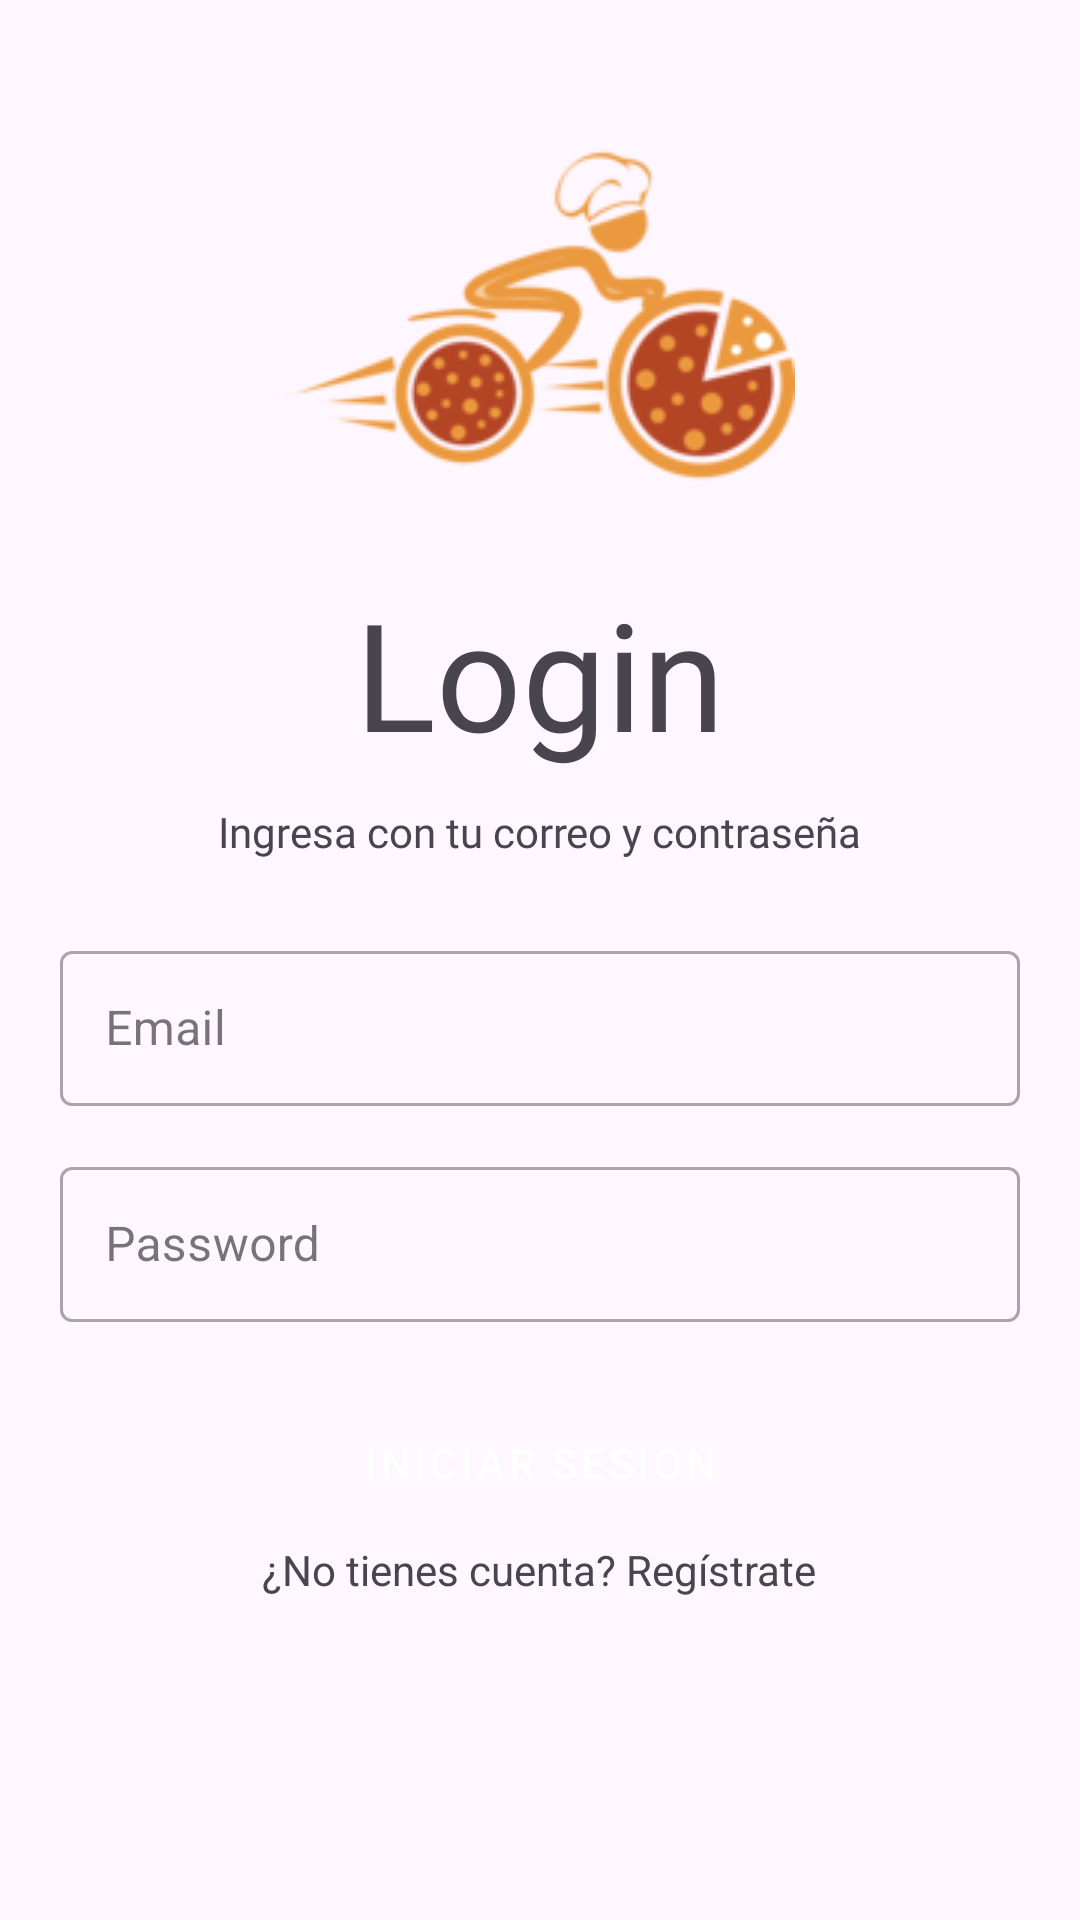

Write the Android layout XML for this screen, with the resource values it uses.
<!-- AndroidManifest.xml: application theme Theme.Delivery -->
<!-- res/layout/activity_main.xml -->
<?xml version="1.0" encoding="utf-8"?>
<androidx.coordinatorlayout.widget.CoordinatorLayout xmlns:android="http://schemas.android.com/apk/res/android"
    xmlns:app="http://schemas.android.com/apk/res-auto"
    xmlns:tools="http://schemas.android.com/tools"
    android:layout_width="match_parent"
    android:layout_height="match_parent"
    tools:context=".activities.MainActivity">

    <androidx.core.widget.NestedScrollView
        android:layout_width="match_parent"
        android:layout_height="match_parent"
        android:fillViewport="true">

        <LinearLayout
            android:layout_width="match_parent"
            android:layout_height="wrap_content"
            android:orientation="vertical"
            android:gravity="center_horizontal"
            android:padding="20dp">

            <ImageView
                android:id="@+id/imageview_login_image"
                android:layout_width="wrap_content"
                android:layout_height="wrap_content"
                android:src="@drawable/deliverylogo"
                android:layout_marginTop="0dp"/>

            <TextView
                android:id="@+id/textview_login_title"
                android:layout_width="wrap_content"
                android:layout_height="wrap_content"
                android:text="Login"
                android:textSize="50sp"
                android:layout_marginTop="1dp"
                android:fontFamily="@font/hotpizza"/>

            <TextView
                android:id="@+id/textview_login_subtitle"
                android:layout_width="wrap_content"
                android:layout_height="wrap_content"
                android:text="Ingresa con tu correo y contraseña"
                android:layout_marginTop="10dp"
                android:fontFamily="@font/roboto_regular"/>

            <com.google.android.material.textfield.TextInputLayout
                android:id="@+id/textInputLayoutEmail"
                style="@style/Widget.MaterialComponents.TextInputLayout.OutlinedBox"
                android:layout_width="match_parent"
                android:layout_height="wrap_content"
                android:layout_marginTop="25dp"
                android:hint="Email">

                <com.google.android.material.textfield.TextInputEditText
                    android:id="@+id/edittext_email"
                    android:layout_width="match_parent"
                    android:layout_height="wrap_content"
                    android:inputType="textEmailAddress"
                    android:padding="15dp"/>
            </com.google.android.material.textfield.TextInputLayout>

            <com.google.android.material.textfield.TextInputLayout
                android:id="@+id/textInputLayoutPassword"
                style="@style/Widget.MaterialComponents.TextInputLayout.OutlinedBox"
                android:layout_width="match_parent"
                android:layout_height="wrap_content"
                android:hint="Password"
                android:layout_marginTop="15dp">

                <com.google.android.material.textfield.TextInputEditText
                    android:id="@+id/edittext_password"
                    android:layout_width="match_parent"
                    android:layout_height="wrap_content"
                    android:inputType="textPassword"
                    android:padding="15dp"/>
            </com.google.android.material.textfield.TextInputLayout>

            <Button
                android:id="@+id/btn_login"
                android:layout_width="260dp"
                android:layout_height="44dp"
                android:text="INICIAR SESION"
                android:layout_marginTop="25dp"
                android:layout_marginStart="40dp"
                android:layout_marginEnd="40dp"
                android:background="@drawable/rounded_button"
                android:backgroundTint="@color/yellow"
                style="@style/Widget.MaterialComponents.Button.UnelevatedButton"/>

            <TextView
                android:id="@+id/imageview_go_to_register"
                android:layout_width="wrap_content"
                android:layout_height="wrap_content"
                android:text="¿No tienes cuenta? Regístrate"
                android:layout_marginTop="4dp"
                android:layout_marginBottom="16dp"/>
        </LinearLayout>
    </androidx.core.widget.NestedScrollView>
</androidx.coordinatorlayout.widget.CoordinatorLayout>
<!-- resources referenced by this layout -->
<resources>
  <color name="yellow">#FFC73A</color>
  <!-- drawable deliverylogo: png bitmap (drawable, 16417 bytes) -->
  <style name="Theme.Delivery" parent="Base.Theme.Delivery" />
  <style name="Base.Theme.Delivery" parent="Theme.Material3.DayNight.NoActionBar">
          
          <item name="colorPrimary">@color/yellow</item>
          <item name="colorPrimaryVariant">@color/green_accent</item>
          <item name="colorOnPrimary">@color/white</item>
          
          <item name="colorSecondary">@color/gray_light</item>
          <item name="colorSecondaryVariant">@color/gray</item>
          <item name="colorOnSecondary">@color/black</item>
  
      </style>
  <color name="green_accent">#0CA355</color>
  <color name="white">#FFFFFFFF</color>
  <color name="gray_light">#F5F5F5</color>
  <color name="gray">#B5B5B5</color>
  <color name="black">#FF000000</color>
</resources>
